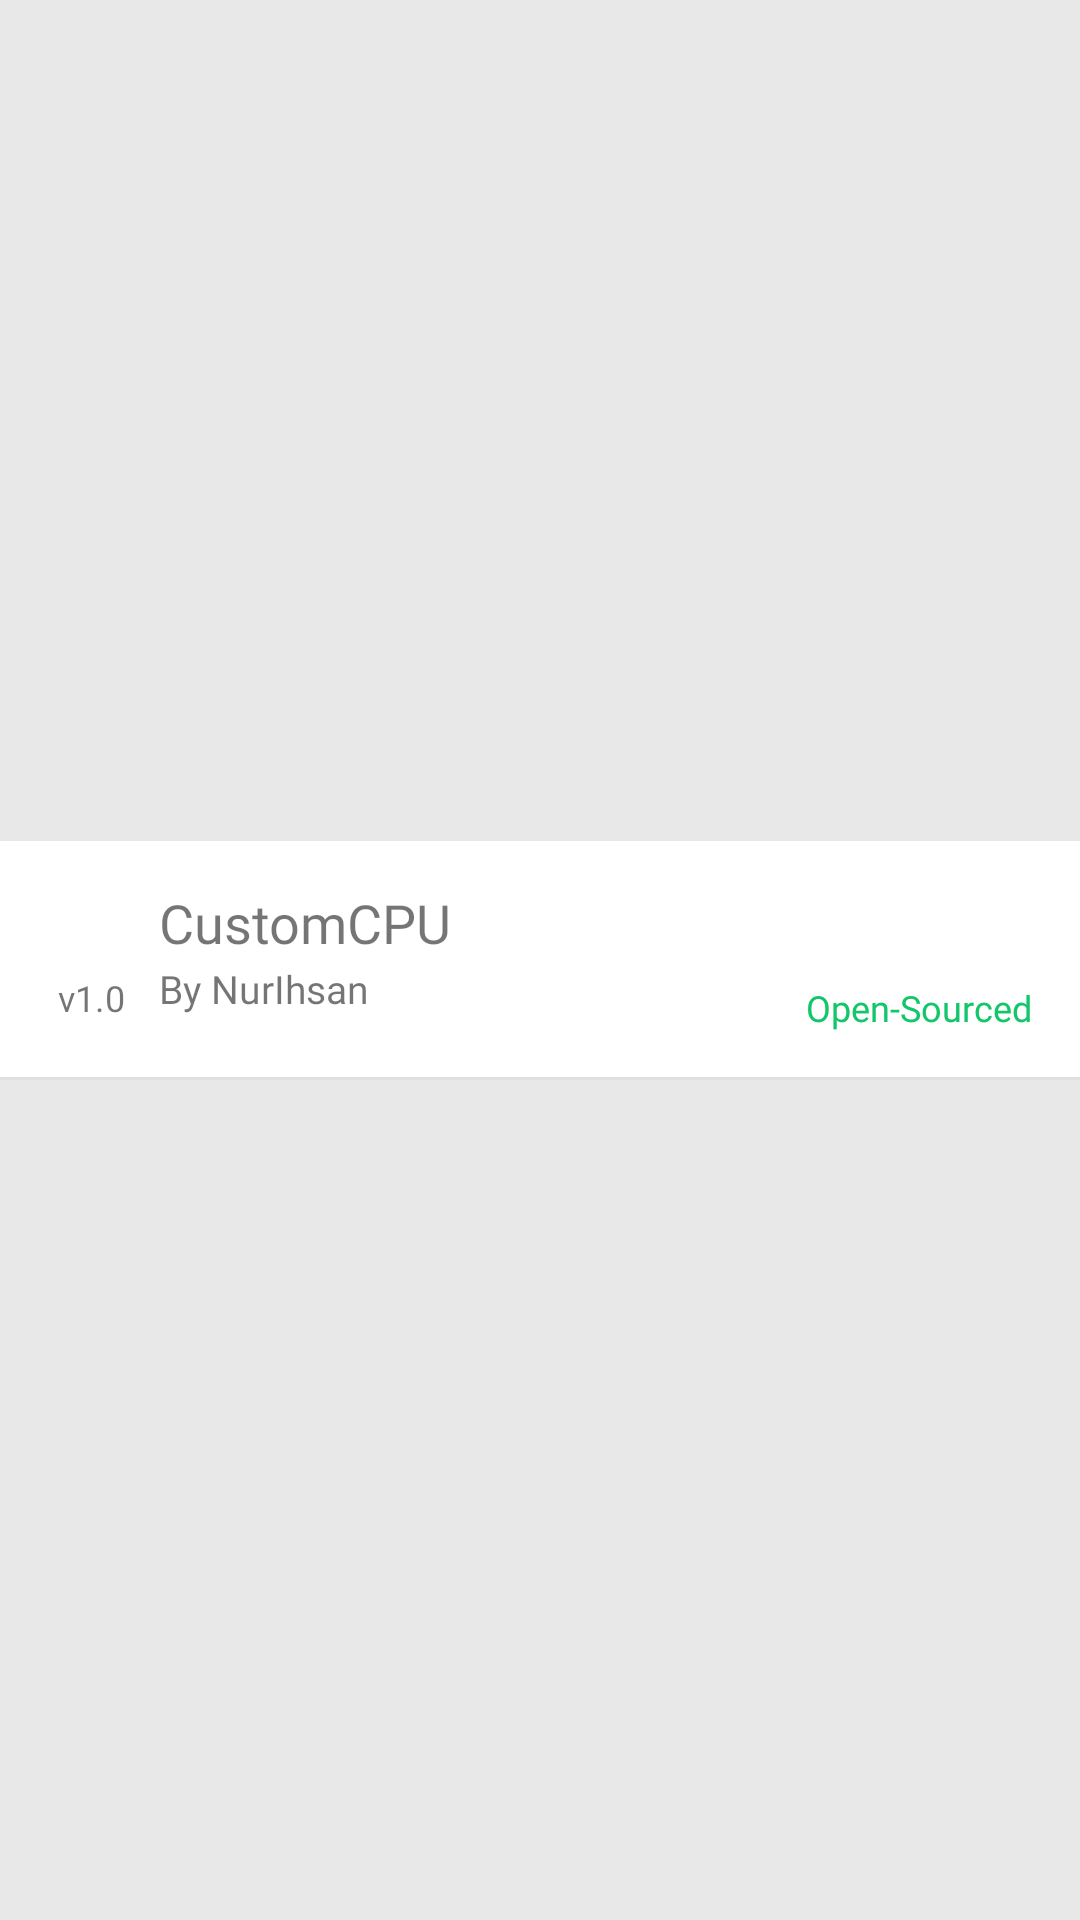

Here is an Android app screen rendered from its layout file. Give the layout XML and the strings, colors and styles it references.
<!-- AndroidManifest.xml: application theme Theme.SketchCollab -->
<!-- res/layout/recycler_item_online_projs.xml -->
<?xml version="1.0" encoding="utf-8"?>
<androidx.constraintlayout.widget.ConstraintLayout xmlns:android="http://schemas.android.com/apk/res/android"
    xmlns:app="http://schemas.android.com/apk/res-auto"
    xmlns:tools="http://schemas.android.com/tools"
    android:layout_width="match_parent"
    android:layout_height="wrap_content"
    android:background="#E8E8E8">

    <androidx.constraintlayout.widget.ConstraintLayout
        android:id="@+id/proj_body"
        android:layout_width="0dp"
        android:layout_height="wrap_content"
        android:background="#FFFFFF"
        app:layout_constraintBottom_toBottomOf="parent"
        app:layout_constraintEnd_toEndOf="parent"
        app:layout_constraintStart_toStartOf="parent"
        app:layout_constraintTop_toTopOf="parent">

        <ImageView
            android:id="@+id/proj_icon"
            android:layout_width="29dp"
            android:layout_height="28dp"
            android:layout_marginStart="16dp"
            android:layout_marginTop="16dp"
            app:layout_constraintStart_toStartOf="parent"
            app:layout_constraintTop_toTopOf="parent"
            app:srcCompat="@drawable/ic_projects" />

        <TextView
            android:id="@+id/proj_title"
            android:layout_width="0dp"
            android:layout_height="wrap_content"
            android:layout_marginStart="8dp"
            android:layout_marginTop="15dp"
            android:fontFamily="@font/manrope_bold"
            android:text="CustomCPU"
            android:textSize="18sp"
            app:layout_constraintStart_toEndOf="@+id/proj_icon"
            app:layout_constraintTop_toTopOf="parent" />

        <TextView
            android:id="@+id/proj_author"
            android:layout_width="0dp"
            android:layout_height="wrap_content"
            android:layout_marginStart="8dp"
            android:layout_marginTop="1dp"
            android:layout_marginEnd="32dp"
            android:fontFamily="@font/manrope_medium"
            android:text="By NurIhsan"
            android:textSize="13sp"
            app:layout_constraintEnd_toStartOf="@+id/proj_is_open_source"
            app:layout_constraintStart_toEndOf="@+id/proj_icon"
            app:layout_constraintTop_toBottomOf="@+id/proj_title" />

        <TextView
            android:id="@+id/proj_version"
            android:layout_width="0dp"
            android:layout_height="wrap_content"
            android:layout_marginStart="16dp"
            android:layout_marginEnd="8dp"
            android:fontFamily="@font/manrope_medium"
            android:text="v1.0"
            android:textAlignment="center"
            android:textSize="12sp"
            app:layout_constraintEnd_toStartOf="@+id/proj_author"
            app:layout_constraintStart_toStartOf="parent"
            app:layout_constraintTop_toBottomOf="@+id/proj_icon" />

        <TextView
            android:id="@+id/proj_is_open_source"
            android:layout_width="wrap_content"
            android:layout_height="wrap_content"
            android:layout_marginTop="8dp"
            android:layout_marginEnd="16dp"
            android:layout_marginBottom="16dp"
            android:fontFamily="@font/manrope_medium"
            android:text="Open-Sourced"
            android:textColor="@color/colorPrimary"
            android:textSize="12sp"
            app:layout_constraintBottom_toBottomOf="parent"
            app:layout_constraintEnd_toEndOf="parent"
            app:layout_constraintTop_toBottomOf="@+id/proj_title" />

        <View
            android:id="@+id/divider4"
            android:layout_width="0dp"
            android:layout_height="1dp"
            android:background="?android:attr/listDivider"
            app:layout_constraintBottom_toBottomOf="parent"
            app:layout_constraintEnd_toEndOf="parent"
            app:layout_constraintStart_toStartOf="parent" />

    </androidx.constraintlayout.widget.ConstraintLayout>
</androidx.constraintlayout.widget.ConstraintLayout>
<!-- resources referenced by this layout -->
<resources>
  <color name="colorPrimary">#13c66a</color>
  <style name="Theme.SketchCollab" parent="Theme.MaterialComponents.DayNight.DarkActionBar">
          
          <item name="colorPrimary">@color/colorPrimary</item>
          <item name="colorPrimaryVariant">@color/colorPrimaryDark</item>
          <item name="colorOnPrimary">#FFFFFF</item>
          
          <item name="colorSecondary">@color/colorAccent</item>
          <item name="colorSecondaryVariant">@color/colorAccentDark</item>
          <item name="colorOnSecondary">#000000</item>
          
          <item name="android:statusBarColor" tools:targetApi="l">?attr/colorPrimaryVariant</item>
  
          
          <item name="android:navigationBarColor">#000000</item>
      </style>
  <color name="colorPrimaryDark">#0C924D</color>
  <color name="colorAccent">#ef0e2f</color>
  <color name="colorAccentDark">#ce1631</color>
</resources>
